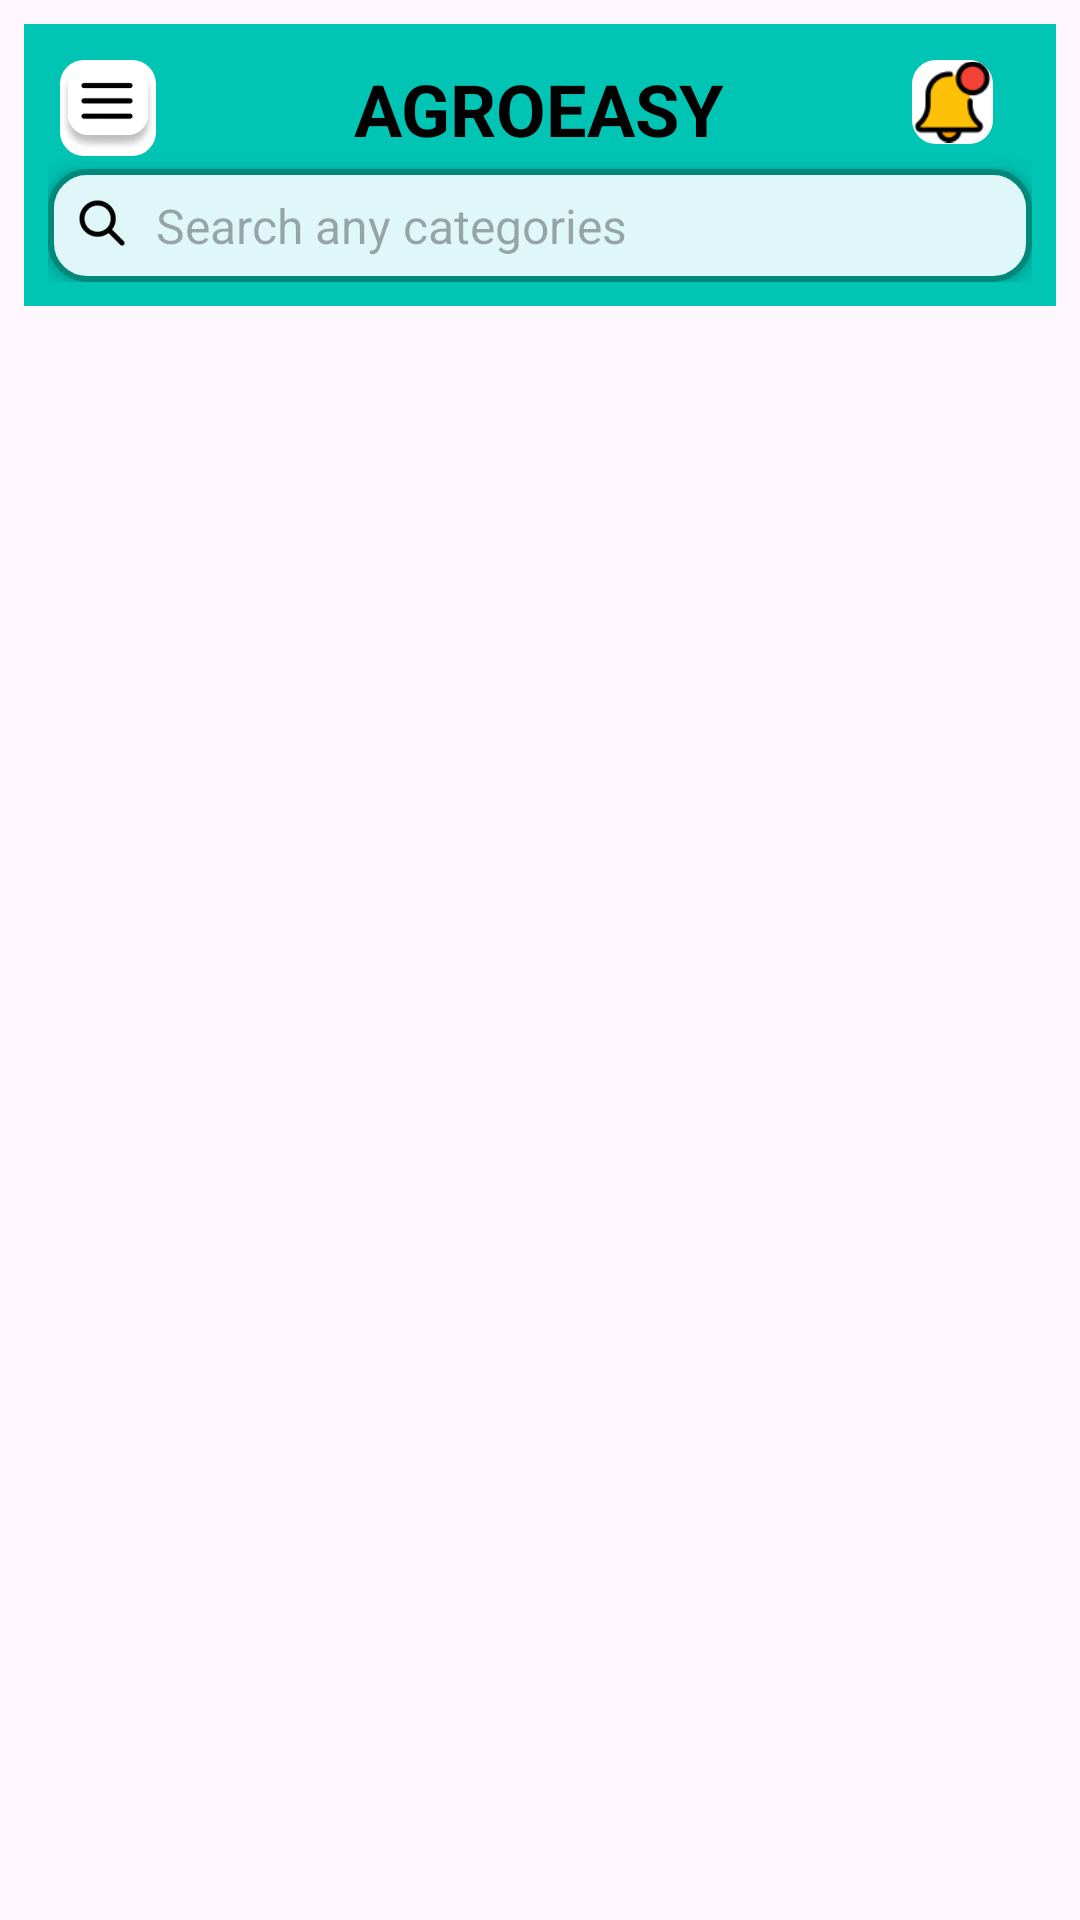

Here is an Android app screen rendered from its layout file. Give the layout XML and the strings, colors and styles it references.
<!-- AndroidManifest.xml: application theme Theme.AgroEasy -->
<!-- res/layout/activity_pesticides.xml -->
<?xml version="1.0" encoding="utf-8"?>
<LinearLayout
    xmlns:android="http://schemas.android.com/apk/res/android"
    android:layout_width="match_parent"
    android:layout_height="match_parent"
    android:orientation="vertical"
    android:padding="8dp">

    
    <LinearLayout
        android:layout_width="match_parent"
        android:layout_height="wrap_content"
        android:orientation="vertical"
        android:background="@color/teal"
        android:padding="8dp">

        <RelativeLayout
            android:layout_width="match_parent"
            android:layout_height="wrap_content"
            android:padding="4dp">

            <ImageButton
                android:id="@+id/btnMenu"
                android:layout_width="32dp"
                android:layout_height="32dp"
                android:background="@drawable/rounded_icon_background"
                android:src="@drawable/img_11"
                android:scaleType="fitCenter"
                android:contentDescription="Menu Icon"
                android:layout_alignParentStart="true" />

            <TextView
                android:id="@+id/appName"
                android:layout_width="wrap_content"
                android:layout_height="wrap_content"
                android:text="AGROEASY"
                android:textSize="24sp"
                android:textColor="@android:color/black"
                android:layout_centerHorizontal="true"
                android:textStyle="bold" />

            <ImageButton
                android:id="@+id/btnNotification"
                android:layout_width="27dp"
                android:layout_height="28dp"
                android:layout_alignParentEnd="true"
                android:layout_marginEnd="9dp"
                android:scaleType="fitCenter"
                android:background="@drawable/rounded_icon_background"
                android:contentDescription="Notification Icon"
                android:src="@drawable/img_12" />
        </RelativeLayout>

        
        <LinearLayout
            android:layout_width="match_parent"
            android:layout_height="wrap_content"
            android:orientation="horizontal"
            android:background="@drawable/rounded_button"
            android:padding="8dp"
            android:elevation="4dp">

            <ImageView
                android:id="@+id/searchIcon"
                android:layout_width="20dp"
                android:layout_height="20dp"
                android:src="@drawable/img_14"
                android:contentDescription="Search" />

            <EditText
                android:id="@+id/etSearchCategories"
                android:layout_width="match_parent"
                android:layout_height="wrap_content"
                android:hint="Search any categories"
                android:background="@null"
                android:textColor="@android:color/black"
                android:paddingStart="8dp"
                android:textSize="16sp" />
        </LinearLayout>
    </LinearLayout>

    
    <androidx.recyclerview.widget.RecyclerView
        android:id="@+id/recyclerView"
        android:layout_width="match_parent"
        android:layout_height="match_parent"
        android:layout_marginTop="16dp"
        android:layout_gravity="center" />
</LinearLayout>
<!-- resources referenced by this layout -->
<resources>
  <color name="teal">#00C4B4</color>
  <!-- drawable img_11: png bitmap (drawable, 5364 bytes) -->
  <!-- drawable img_12: png bitmap (drawable, 1746 bytes) -->
  <!-- drawable img_14: png bitmap (drawable, 1126 bytes) -->
  <!-- drawable rounded_button (drawable) -->
  <?xml version="1.0" encoding="utf-8"?>
  <shape xmlns:android="http://schemas.android.com/apk/res/android"
      android:shape="rectangle">
  
      <corners android:radius="12dp" /> 
      <solid android:color="#E0F7FA" /> 
      <stroke
          android:width="2dp"
          android:color="#00897B" /> 
  
  </shape>
  <!-- drawable rounded_icon_background (drawable) -->
  <shape xmlns:android="http://schemas.android.com/apk/res/android">
      <solid android:color="@color/white" />
      <corners android:radius="8dp" />
      <elevation android:shadowColor="@android:color/darker_gray" />
  </shape>
  <style name="Theme.AgroEasy" parent="Base.Theme.AgroEasy" />
  <color name="white">#FFFFFFFF</color>
  <style name="Base.Theme.AgroEasy" parent="Theme.Material3.DayNight.NoActionBar">
          
          
      </style>
</resources>
